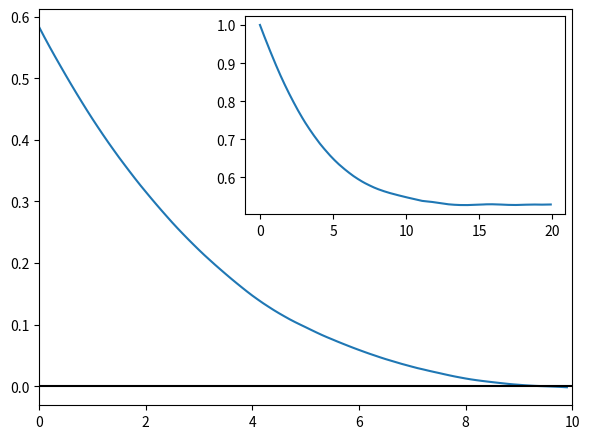

The matplotlib source for this figure:
import numpy as np
from numpy.random import default_rng
from mpl_toolkits.axes_grid1.inset_locator import inset_axes
import matplotlib.gridspec as gridspec
import matplotlib.pyplot as plt
import os

def steady_states(r1, r2, r3):
    denom = r1*r2 + r1*r3 + r2*r3
    p1 = r2*r3/denom
    p2 = r1*r3/denom
    p3 = r1*r2/denom
    return [p1, p2, p3]

def markov_model(ts, dt, r1, r2, r3):
    states = [] # time state
    state = 1
    for _ in ts:
        rng = np.random.uniform(0, 1)
        if state == 1:
            pt = r1
        elif state == 2:
            pt = r2
        elif state == 3:
            pt = r3
        if(rng < pt*dt):
            state += 1
            if state == 4:
                state = 1
        states.append(state)
    return states

def autocorrelation(xs, tstep, tmax):
    mean = np.mean(xs)
    xs = [x-mean for x in xs]
    correlations = []
    kmax = int(tmax/tstep)
    ks = np.arange(0, kmax)
    for k in ks:
        print(k)
        corr = 0
        if k == 0:
            for x, y in zip(xs, xs):
                corr += x * y
        else:
            for x, y in zip(xs[:-k], xs[k:]):
                corr += x * y
        correlations.append(corr / len(xs[k:]))
    return [[tstep * k for k in ks], correlations]

def conditional_propability_over_t(x0, xtau, data):
    n=0
    for x in data:
        if x == xtau:
            n+=1
    p0_x0 = n/len(data)


    # get all indicies at which x0 is found
    idx_x0 = []
    for idx, x in enumerate(data):
        if x == x0:
          idx_x0.append(idx)

    p_xtau_after_x0_over_tau = []
    for k in range(200):
        # get all x values that are found a certain time tau=dt*(idx+k) after x0 was found
        x_after_x0 = []
        for idx in idx_x0:
            if idx+k < len(data)-1:
                x_after_x0.append(data[idx+k])

        # find the probability that xtau is found at time tau if x0 was found at time 0
        n_xtau_after_x0 = 0
        for x in x_after_x0:
            if x==xtau:
                n_xtau_after_x0 += 1
        p_xtau_after_x0 = n_xtau_after_x0/len(x_after_x0)
        p_xtau_after_x0_over_tau.append(p_xtau_after_x0)
    return p_xtau_after_x0_over_tau

if __name__ == "__main__":
    r1 = 0.1
    r2 = 0.2
    r3 = 0.3

    dt = 0.1
    ts = np.arange(0, 10000, step=dt)
    states = markov_model(ts, dt, r1, r2, r3)

    ps = [p1, p2, p3] = steady_states(r1, r2, r3)

    mean = 1*p1 + 2*p2 + 3*p3
    variance = (1-mean)**2*p1 + (2-mean)**2*p2 + (3-mean)**2*p3

    fig = plt.figure(tight_layout=True, figsize=(6, 9 / 2))
    gs = gridspec.GridSpec(1, 1)
    ax = fig.add_subplot(gs[0])

    tmax = 10
    taus, corr = autocorrelation(states, tstep=dt, tmax=tmax)
    ax.plot(taus, corr)
    ax.axhline(0, c="k")
    ax.set_xlim([0, tmax])

    condotional_prob = conditional_propability_over_t(1, 1, states)
    axins = inset_axes(ax, width="60%", height="50%", loc=1)
    axins.plot([dt*x for x in range(200)], condotional_prob)
    plt.show()